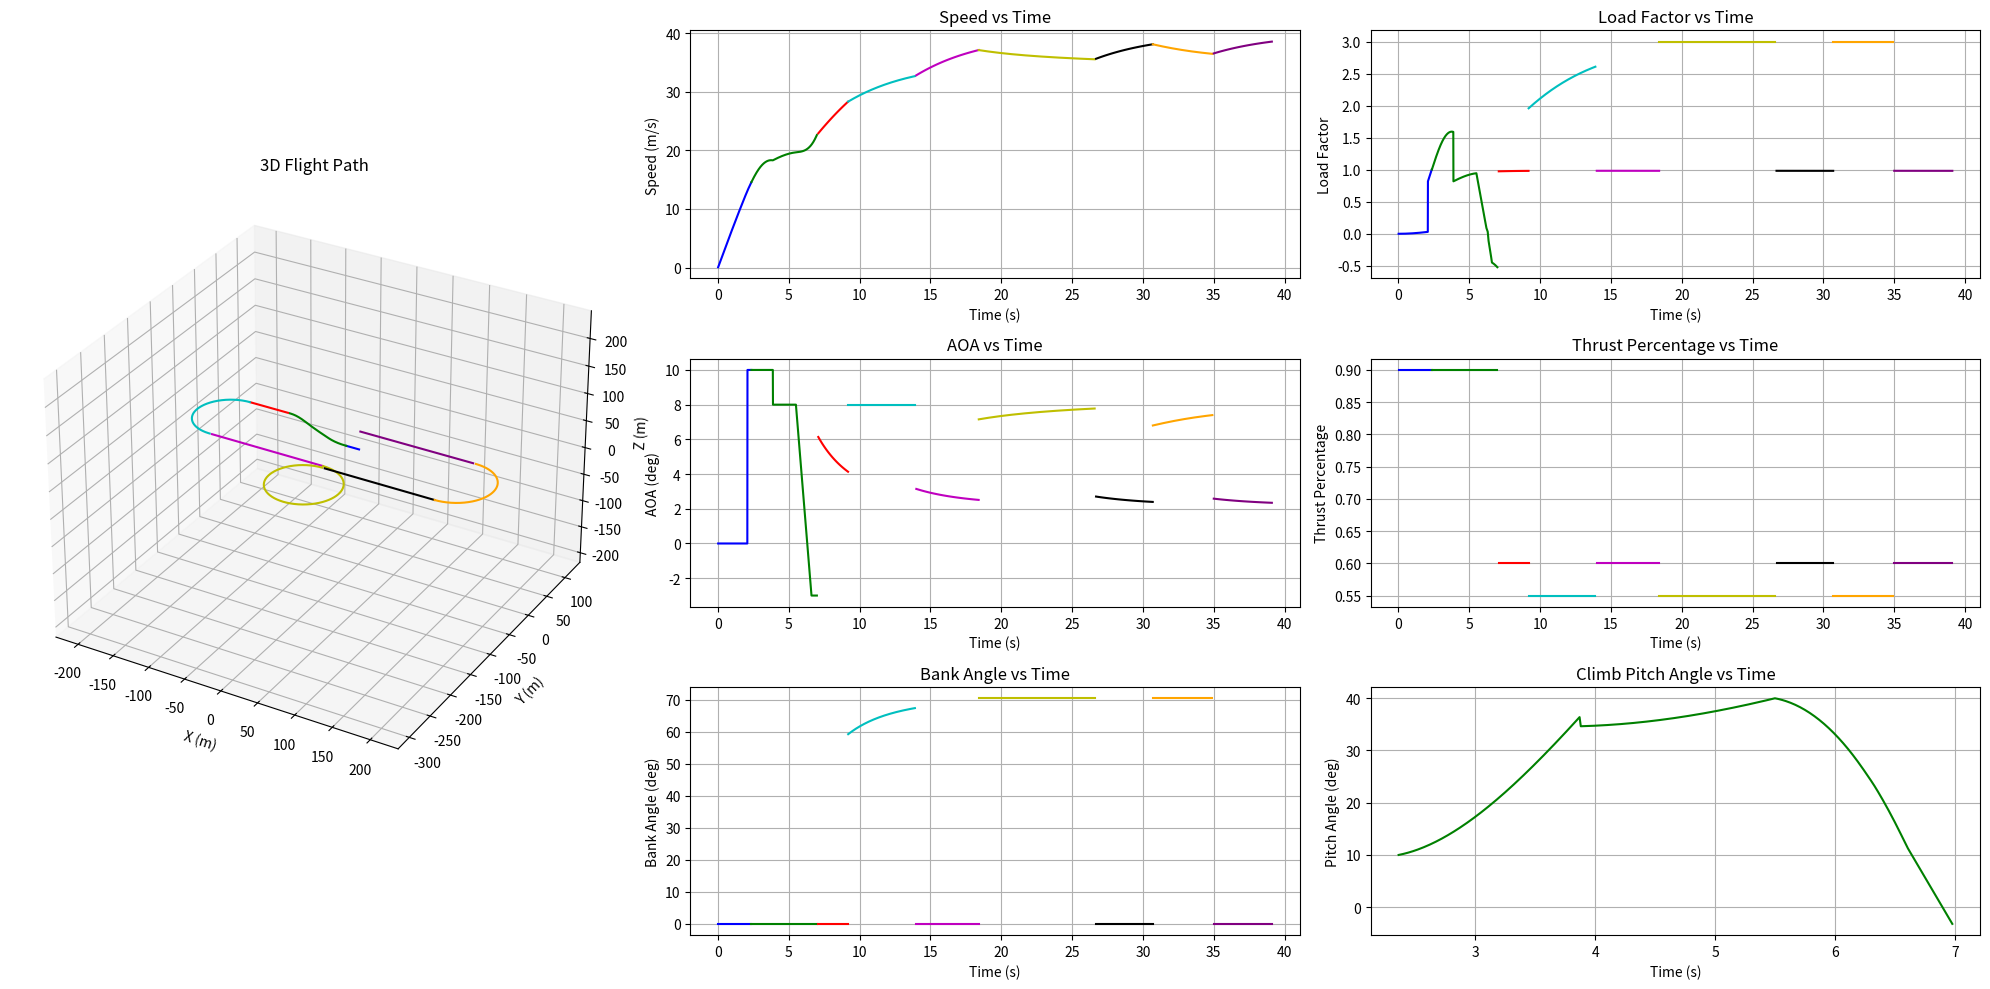

This figure's Python source:
import numpy as np
import math
import matplotlib.pyplot as plt
from scipy.optimize import fsolve
from scipy.interpolate import interp1d


""" constants """
## constant values
g = 9.81        
rho = 1.20     

""" variable from previous block """ 
## values below are the example (should be removed)

# values from sizing tool
m_total = 8.5       # total takeoff weight(kg)
m_x1 = 0.2          # X-1 test vehicle weight(kg)

# values from aerodynamic analysis block
alpha_result = [-3.5, -3.0, -2.5, -2.0, -1.5, -1.0, -0.5, 0.0, 0.5, 1.0, 1.5, 2.0, 2.5, 3.0, 3.5, 4.0, 4.5, 5.0, 5.5, 6.0, 6.5, 7.0, 7.5, 8.0, 8.5, 9.0, 9.5, 10.0, 10.5, 11.0, 11.5, 12.0, 12.5, 13.0]

CL_result  = [-0.3, -0.26, -0.22, -0.18, -0.14, -0.1, -0.06, 0.02, 0.04, 0.06, 0.1, 0.14, 0.18, 0.22, 0.26, 0.3, 0.34, 0.38, 0.42, 0.46, 0.5, 0.54, 0.58, 0.62, 0.66, 0.7, 0.74, 0.78, 0.82, 0.86, 0.9, 0.94, 0.98, 1.02]

CD_result = [0.071, 0.069, 0.068, 0.067, 0.066, 0.065, 0.065, 0.065, 0.065, 0.066, 0.066, 0.067, 0.068, 0.068, 0.069, 0.070, 0.071, 0.072, 0.074, 0.075, 0.076, 0.078, 0.079, 0.081, 0.082, 0.084, 0.086, 0.088, 0.090, 0.092, 0.094, 0.13, 0.136, 0.141]

CL_max = 0.94           # maximum lift coefficient
CL_max_flap = 1.1       # maximum lift coefficient with flap deploy
CD_max_flap = 0.20      # maximum drag coefficient with flap deploy
CL_zero_flap = 0.04     # 0 AOA lift coefficient with flap deploy
CD_zero_flap = 0.10    # 0 AOA drag coefficient with flap deploy

# values from sizing parameter
m_empty = 5.0       # empty weight(kg) 
S = 0.6             # wing area(m^2)
AR = 5.4            # wing aspect ratio    
lw = 0.08           # Distance from the aircraft's CG to the main wing AC (m)
lh = 0.93           # Distance from the aircraft's CG to the Horizontal Tail AC (m)


# values from propulsion block
T_max_kg = 6.6

""" variables that we set at this block"""
# set the thrust level at each phase
T_percentage_takeoff_max = 0.9
T_percentage_climb_max = 0.9
T_percentage_level_max = 0.6
T_percentage_turn_max = 0.55

AOA_stall = 13                      # stall AOA (degree)
AOA_takeoff_max = 10                # maximum AOA intended to be limited at takeoff (degree)
AOA_climb = 8                       # intended AOA at climb (degree)
AOA_turn = 8                        # intended AOA at turn (degree)
h_flap_transition = 5               # altitude at which the aircraft transitions from flap-deployed to flap-retracted (m)
max_speed = 40                      # restricted maximum speed of aircraft (m/s)
max_load_factor = 3.0               # restricted maximum load factor (m/s)

""" variables can be calculated from given parameters """
## should not be removed
m_fuel = m_total - m_empty - m_x1                           # fuel weight(kg)
W = m_total * g                                             # total takeoff weight(N)
V_stall = math.sqrt((2*W) / (rho*S*CL_max))                 # stall speed(m/s)
V_takeoff = (math.sqrt((2*W) / (rho*S*CL_max_flap)))        # takeoff speed with maximum flap deploy(m/s)
T_max = T_max_kg * g                                        # maximum thrust (N)
T_takeoff = T_percentage_takeoff_max * T_max
T_climb = T_percentage_climb_max * T_max
T_cruise = T_percentage_level_max * T_max
T_turn = T_percentage_turn_max * T_max

""" Lift, Drag Coefficient Calculating Function """
## calulate lift, drag coefficient at a specific AOA using interpolation function (with no flap)
# how to use : if you want to know CL at AOA 3.12, use float(CL_func(3.12)) 
# multiply (lh-lw) / lh at CL to consider the effect from horizontal tail
# interpolate CD using quadratic function 
CL_func = interp1d(alpha_result, (lh-lw) / lh * np.array(CL_result), kind = 'linear', bounds_error = False, fill_value = 'extrapolate')
CD_func = interp1d(alpha_result, CD_result, kind = 'quadratic', bounds_error = False, fill_value = 'extrapolate')
alpha_func = interp1d((lh-lw) / lh * np.array(CL_result), alpha_result, kind='linear',bounds_error=False, fill_value='extrapolate') 

### Helper Functions ###
def magnitude(vector):
    return math.sqrt(sum(x*x for x in vector))

def calculate_cruise_alpha(v):
    speed = magnitude(v)
    def equation(alpha):
        CL = float(CL_func(alpha))
        L = 0.5 * rho * speed**2 * S * CL
        return L + T_cruise * math.sin(math.radians(alpha)) - W
    alpha_w_solution = fsolve(equation, 5, xtol=1e-8, maxfev=1000)
    return alpha_w_solution[0]

### Result Lists ###
time_list = []
load_factor_list = []
AOA_list = []
position_list = []
v_list = []
a_list = []
phase_index = []
bank_angle_list = []
climb_pitch_angle_list = []
T_percentage_list = []

### Acceleration Functions ###
def calculate_acceleration_groundroll(v):
    speed = magnitude(v)
    D = 0.5 * rho * speed**2 * S * CD_zero_flap
    L = 0.5 * rho * speed**2 * S * CL_zero_flap
    a_x = - (T_takeoff - D - 0.03*(W-L)) / m_total            # calculate x direction acceleration 
    return np.array([a_x, 0, 0])


def calculate_acceleration_groundtransition(v):
    speed = magnitude(v)
    D = 0.5 * rho * speed**2 * S * CD_max_flap
    L = 0.5 * rho * speed**2 * S * CL_max_flap
    a_x = - (T_takeoff - D - 0.03*(W-L)) / m_total            # calculate x direction acceleration 
    return np.array([a_x, 0, 0])


def calculate_acceleration_cruise(v, alpha):
    speed = magnitude(v)
    CD = float(CD_func(alpha))
    D = 0.5 * rho * speed**2 * S * CD
    a_x = (T_cruise * math.cos(math.radians(alpha)) - D) / m_total
    return np.array([a_x, 0, 0])


def calculate_acceleration_climb(v, alpha_w_deg, gamma_rad, z_pos):
    speed = magnitude(v)
    if (z_pos > h_flap_transition):
        CL = float(CL_func(alpha_w_deg))
        CD = float(CD_func(alpha_w_deg))
    else:
        CL = CL_max_flap
        CD = CD_max_flap
    theta_deg = math.degrees(gamma_rad) + alpha_w_deg
    
    D = 0.5 * rho * speed**2 * S * CD
    L = 0.5 * rho * speed**2 * S * CL
    a_x = (T_climb * math.cos(math.radians(theta_deg)) - L * math.sin(gamma_rad) - D * math.cos(gamma_rad)) / m_total
    a_z = (T_climb * math.sin(math.radians(theta_deg)) + L * math.cos(gamma_rad) - D * math.sin(gamma_rad) - W) / m_total
    return np.array([a_x, 0, a_z])

### Simulation Functions ###
def takeoff_simulation():
    print("\nRunning Takeoff Simulation...")
    dt = 0.01
    v = np.array([0.0, 0.0, 0.0])
    position = np.array([0.0, 0.0, 0.0])
    t = 0.0
    
    # Ground roll until 0.9 times takeoff speed
    while magnitude(v) < 0.9* V_takeoff:
        t += dt
        time_list.append(t)
        
        a = calculate_acceleration_groundroll(v)
        v += a * dt
        position += v * dt
        
        L = 0.5 * rho * magnitude(v)**2 * S * CL_zero_flap
        load_factor_list.append(L/W)
        v_list.append(v.copy())
        AOA_list.append(0)
        a_list.append(a)
        position_list.append(tuple(position))
        bank_angle_list.append(math.degrees(0))
        T_percentage_list.append(T_percentage_takeoff_max)
        climb_pitch_angle_list.append(np.nan)
        
    # Ground transition until takeoff speed    
    while 0.9* V_takeoff <= magnitude(v) <= V_takeoff:
        t += dt
        time_list.append(t)
        
        a = calculate_acceleration_groundtransition(v)
        v += a * dt
        position += v * dt
        
        L = 0.5 * rho * magnitude(v)**2 * S * CL_max_flap
        load_factor_list.append(L / W)
        v_list.append(v.copy())
        AOA_list.append(AOA_takeoff_max)
        a_list.append(a)
        position_list.append(tuple(position))
        bank_angle_list.append(math.degrees(0))
        T_percentage_list.append(T_percentage_takeoff_max)
        climb_pitch_angle_list.append(np.nan)
        
def climb_simulation(h_target,x_max_distance, direction):
    print("\nRunning Climb Simulation...")
    
    dt = 0.01
    n_steps = int(60 / dt)  # Max 60 seconds simulation
    v = v_list[-1].copy()
    t = time_list[-1]
    x_pos, y_pos, z_pos = position_list[-1]
    alpha_w_deg = 0
    
    for step in range(n_steps):
        t += dt
        time_list.append(t)
        
        # Calculate climb angle
        gamma_rad = math.atan2(v[2], abs(v[0]))
        
        if direction == '+':
            # set AOA at climb (if altitude is below target altitude, set AOA to AOA_climb. if altitude exceed target altitude, decrease AOA gradually to -2 degree)
            if(z_pos < h_flap_transition and x_pos < x_max_distance):
                alpha_w_deg = AOA_takeoff_max
            elif(h_flap_transition <= z_pos < h_target and x_pos < x_max_distance):
                if 0.5 * rho * magnitude(v)**2 * S * float(CL_func(AOA_climb)) < W * max_load_factor:
                    alpha_w_deg = AOA_climb
                else:
                    alpha_w_deg = float(alpha_func((2 * W * max_load_factor)/(rho * magnitude(v)**2 * S)))
            else:
                alpha_w_deg -= 0.1
                alpha_w_deg = max(alpha_w_deg , -3)         
        
        if direction == '-':
            # set AOA at climb (if altitude is below target altitude, set AOA to AOA_climb. if altitude exceed target altitude, decrease AOA gradually to -2 degree)
            if(z_pos < h_flap_transition and x_pos > x_max_distance):
                alpha_w_deg = AOA_takeoff_max
            elif(h_flap_transition <= z_pos < h_target and x_pos > x_max_distance):
                if 0.5 * rho * magnitude(v)**2 * S * float(CL_func(AOA_climb)) < W * max_load_factor:
                    alpha_w_deg = AOA_climb
                else:
                    alpha_w_deg = float(alpha_func((2 * W * max_load_factor)/(rho * magnitude(v)**2 * S)))
            else:
                alpha_w_deg -= 0.1
                alpha_w_deg = max(alpha_w_deg , -3)
                
    
        # Calculate load factor
        if (z_pos < h_flap_transition):
            CL = CL_max_flap
        else:
            CL = float(CL_func(alpha_w_deg))
        L = 0.5 * rho * magnitude(v)**2 * S * CL
        load_factor = L / W
        load_factor_list.append(load_factor)

        # RK4 integration
        a1 = calculate_acceleration_climb(v, alpha_w_deg, gamma_rad, z_pos)
        v1 = v + (a1*dt/2)
        a2 = calculate_acceleration_climb(v1, alpha_w_deg, gamma_rad, z_pos)
        v2 = v + (a2*dt/2)
        a3 = calculate_acceleration_climb(v2, alpha_w_deg, gamma_rad,z_pos)
        v3 = v + a3*dt
        a4 = calculate_acceleration_climb(v3, alpha_w_deg, gamma_rad, z_pos)
        
        a = (a1 + 2*a2 + 2*a3 + a4)/6
        
        if direction == '+':
            v[0] += a[0]*dt
            v[2] += a[2]*dt
        else:
            v[0] -= a[0]*dt
            v[2] += a[2]*dt
        
        # Update position
        x_pos += v[0] * dt
        z_pos += v[2] * dt
        position_list.append((x_pos, y_pos, z_pos))

        # Store results
        v_list.append(v.copy())
        AOA_list.append(alpha_w_deg)
        a_list.append(a)
        bank_angle_list.append(math.degrees(0))
        T_percentage_list.append(T_percentage_climb_max)
        climb_pitch_angle_list.append(alpha_w_deg + math.degrees(gamma_rad))

        # break when climb angle goes to zero
        if gamma_rad < 0:
            print(f"cruise altitude is {z_pos:.2f} m.")
            break

def cruise_simulation(x_final, direction='+'):
    print("\nRunning Cruise Simulation...")
    dt = 0.1
    max_steps = 1000
    step = 0
    
    # Initialize vectors
    v = v_list[-1].copy()
    v[2] = 0  # Zero vertical velocity
    speed = magnitude(v)
    if direction == '+':
        v = np.array([speed, 0, 0])  # Align with x-axis
    else:
        v = np.array([-speed, 0, 0])
        
    t = time_list[-1]
    x_pos, y_pos, z_pos = position_list[-1]
    
    while step < max_steps:
        step += 1
        t += dt
        time_list.append(t)
        
        # Calculate alpha_w first
        alpha_w_deg = calculate_cruise_alpha(v)
        
        # RK4 integration
        a1 = calculate_acceleration_cruise(v, alpha_w_deg)
        v1 = v + a1 * dt / 2
        a2 = calculate_acceleration_cruise(v1, alpha_w_deg)
        v2 = v + a2 * dt / 2
        a3 = calculate_acceleration_cruise(v2, alpha_w_deg)
        v3 = v + a3 * dt
        a4 = calculate_acceleration_cruise(v3, alpha_w_deg)
        
        a = (a1 + 2 * a2 + 2 * a3 + a4) / 6
        if direction == '+': v += a * dt
        else: v -= a * dt
            
        # Speed limiting while maintaining direction
        speed = magnitude(v)
        if speed > max_speed:  # Original speed limit
            v = v * (max_speed / speed)
            T_percentage_list.append((0.5 * rho * max_speed**2 * S * float(CD_func(alpha_w_deg))) / T_max)
        else:
            T_percentage_list.append(T_percentage_level_max)    
            
        # Update position
        dx = v[0] * dt
        dy = v[1] * dt
        x_pos += dx
        y_pos += dy
        position_list.append((x_pos, y_pos, z_pos))
        
        # Calculate and store results
        L = 0.5 * rho * speed**2 * S * float(CL_func(alpha_w_deg))
        
        # Store results
        load_factor_list.append(L / W)
        v_list.append(v.copy())
        AOA_list.append(alpha_w_deg)
        a_list.append(a)
        bank_angle_list.append(math.degrees(0))
        climb_pitch_angle_list.append(np.nan)
        
        # Check if we've reached target x position
        if direction == '+':
            if x_pos >= x_final:
                break
        else:
            if x_pos <= x_final:
                break

def turn_simulation(target_angle_deg, direction):
    print("\nRunning Turn Simulation...")
    
    # 초기 설정
    dt = 0.01
    v = v_list[-1].copy()
    t = time_list[-1]
    x_pos, y_pos, z_pos = position_list[-1]
    speed = magnitude(v)

    # Initialize turn tracking
    target_angle_rad = math.radians(target_angle_deg)
    turned_angle_rad = 0

    # Get initial heading and setup turn center
    initial_angle_rad = math.atan2(v[1], v[0])
    current_angle_rad = initial_angle_rad

    step = 0

    # Turn
    while abs(turned_angle_rad) < abs(target_angle_rad):
        t += dt
        time_list.append(t)
        
        CL = min(float(CL_func(AOA_turn)), (2*max_load_factor*W)/(rho * speed**2 * S))
        alpha_turn = float(alpha_func(CL)) 
        L = CL * (0.5 * rho * speed**2) * S
        phi_rad = math.acos(W/L)
        a_centripetal = (L * math.sin(phi_rad)) / m_total
        R = (m_total * speed**2)/(L * math.sin(phi_rad))
        omega = speed / R
        load_factor = 1 / math.cos(phi_rad)

        CD = float(CD_func(alpha_turn))
        D = CD * (0.5 * rho * speed**2) * S
        a_tangential = (T_turn - D) / m_total
        speed += a_tangential * dt

        # Calculate turn center
        if direction == "right":
            center_x = x_pos - R * math.sin(current_angle_rad)
            center_y = y_pos + R * math.cos(current_angle_rad)
        else:
            center_x = x_pos + R * math.sin(current_angle_rad)
            center_y = y_pos - R * math.cos(current_angle_rad)

        # Update heading based on angular velocity
        if direction == "right":
            current_angle_rad += omega * dt
            turned_angle_rad += omega * dt
        else:
            current_angle_rad -= omega * dt
            turned_angle_rad -= omega * dt
        
        # Calculate new position relative to turn center
        if direction == "right":
            x_pos = center_x + R * math.sin(current_angle_rad)
            y_pos = center_y - R * math.cos(current_angle_rad)
        else:
            x_pos = center_x - R * math.sin(current_angle_rad)
            y_pos = center_y + R * math.cos(current_angle_rad)

        # Update velocity direction (tangent to the circular path)
        v = np.array([
            speed * math.cos(current_angle_rad),
            speed * math.sin(current_angle_rad),
            0
        ])

        a = np.array([a_tangential * math.cos(current_angle_rad) - a_centripetal * math.sin(current_angle_rad),
                     a_tangential * math.sin(current_angle_rad) + a_centripetal * math.cos(current_angle_rad),
                     0])
        
        # Store results
        a_list.append(a)
        position_list.append((x_pos, y_pos, z_pos))
        v_list.append(v.copy())
        load_factor_list.append(load_factor)
        AOA_list.append(alpha_turn)
        bank_angle_list.append(math.degrees(phi_rad))
        T_percentage_list.append(T_percentage_turn_max)  
        climb_pitch_angle_list.append(np.nan)
        
### Mission Function & Plotting ###
def run_mission():
    phase_index.append(0)

    # Phase 1: Takeoff
    takeoff_simulation()
    print(f"Takeoff Complete at position: {position_list[-1]}")
    phase_index.append(len(time_list))
    
    # Phase 2: Climb to 30m
    climb_simulation(20, -160, direction = "-")
    print(f"Climb Complete at position: {position_list[-1]}")
    phase_index.append(len(time_list))
    
    # Phase 3: Initial cruise
    cruise_simulation(-152, direction="-")
    print(f"First Cruise Complete at position: {position_list[-1]}")
    phase_index.append(len(time_list))
    
    # Phase 4: First turn (180 degrees)
    turn_simulation(180, direction="right")
    print(f"First Turn Complete at position: {position_list[-1]}")
    phase_index.append(len(time_list))
    
    # Phase 5: Return cruise
    cruise_simulation(0, direction="+")
    print(f"Second Cruise Complete at position: {position_list[-1]}")
    phase_index.append(len(time_list))
    
    # Phase 6: Full loop (360 degrees)
    turn_simulation(360, direction="left")
    print(f"Loop Complete at position: {position_list[-1]}")
    phase_index.append(len(time_list))
    
    # Phase 7: Outbound cruise
    cruise_simulation(152, direction="+")
    print(f"Third Cruise Complete at position: {position_list[-1]}")
    phase_index.append(len(time_list))
    
    # Phase 8: Final turn (180 degrees)
    turn_simulation(180, direction="right")
    print(f"Final Turn Complete at position: {position_list[-1]}")
    phase_index.append(len(time_list))
    
    # Phase 9: Return cruise
    cruise_simulation(0, direction="-")
    print(f"Final Cruise Complete at position: {position_list[-1]}")
    phase_index.append(len(time_list))

def plot_results():
    x_coords = [pos[0] for pos in position_list]
    y_coords = [pos[1] for pos in position_list]
    z_coords = [pos[2] for pos in position_list]
    speeds = [magnitude(v) for v in v_list]
    
    plt.figure(figsize=(20, 10))

    gridspec = plt.GridSpec(3, 3, width_ratios=[1, 1, 1], height_ratios=[1, 1, 1])

    colors = ['b', 'g', 'r', 'c', 'm', 'y', 'k', 'orange', 'purple']  # Define colors for phases

    # 3D trajectory
    ax1 = plt.subplot(gridspec[:, 0], projection='3d')
    for i in range(len(phase_index) - 1):
        start, end = phase_index[i], phase_index[i + 1]
        ax1.plot(x_coords[start:end], y_coords[start:end], z_coords[start:end], color=colors[i % len(colors)], label=f"Phase {i+1}")

    # Get current axis limits
    x_limits = ax1.get_xlim()
    y_limits = ax1.get_ylim()
    z_limits = ax1.get_zlim()

    # Find the max range for uniform scaling
    x_range = x_limits[1] - x_limits[0]
    y_range = y_limits[1] - y_limits[0]
    z_range = z_limits[1] - z_limits[0]
    max_range = max(x_range, y_range, z_range)

    # Set the new limits
    mid_x = 0.5 * (x_limits[0] + x_limits[1])
    mid_y = 0.5 * (y_limits[0] + y_limits[1])
    mid_z = 0.5 * (z_limits[0] + z_limits[1])
    ax1.set_xlim(mid_x - max_range / 2, mid_x + max_range / 2)
    ax1.set_ylim(mid_y - max_range / 2, mid_y + max_range / 2)
    ax1.set_zlim(mid_z - max_range / 2, mid_z + max_range / 2)

    ax1.set_title('3D Flight Path')
    ax1.set_xlabel('X (m)')
    ax1.set_ylabel('Y (m)')
    ax1.set_zlabel('Z (m)')


    # Speed profile
    ax2 = plt.subplot(gridspec[0, 1])
    for i in range(len(phase_index) - 1):
        start, end = phase_index[i], phase_index[i + 1]
        ax2.plot(time_list[start:end], speeds[start:end], color=colors[i % len(colors)], label=f"Phase {i+1}")
    ax2.set_title('Speed vs Time')
    ax2.set_xlabel('Time (s)')
    ax2.set_ylabel('Speed (m/s)')
    ax2.grid(True)

    # AOA profile
    ax3 = plt.subplot(gridspec[1, 1])
    for i in range(len(phase_index) - 1):
        start, end = phase_index[i], phase_index[i + 1]
        ax3.plot(time_list[start:end], AOA_list[start:end], color=colors[i % len(colors)], label=f"Phase {i+1}")
    ax3.set_title('AOA vs Time')
    ax3.set_xlabel('Time (s)')
    ax3.set_ylabel('AOA (deg)')
    ax3.grid(True)

    # Bank angle profile
    ax4 = plt.subplot(gridspec[2, 1])
    for i in range(len(phase_index) - 1):
        start, end = phase_index[i], phase_index[i + 1]
        ax4.plot(time_list[start:end], bank_angle_list[start:end], color=colors[i % len(colors)], label=f"Phase {i+1}")
    ax4.set_title('Bank Angle vs Time')
    ax4.set_xlabel('Time (s)')
    ax4.set_ylabel('Bank Angle (deg)')
    ax4.grid(True)

    # Load Factor profile
    ax5 = plt.subplot(gridspec[0, 2])
    for i in range(len(phase_index) - 1):
        start, end = phase_index[i], phase_index[i + 1]
        ax5.plot(time_list[start:end], load_factor_list[start:end], color=colors[i % len(colors)], label=f"Phase {i+1}")
    ax5.set_title('Load Factor vs Time')
    ax5.set_xlabel('Time (s)')
    ax5.set_ylabel('Load Factor')
    ax5.grid(True)

    # Thrust Percentage profile
    ax6 = plt.subplot(gridspec[1, 2])
    for i in range(len(phase_index) - 1):
        start, end = phase_index[i], phase_index[i + 1]
        ax6.plot(time_list[start:end], T_percentage_list[start:end], color=colors[i % len(colors)], label=f"Phase {i+1}")
    ax6.set_title('Thrust Percentage vs Time')
    ax6.set_xlabel('Time (s)')
    ax6.set_ylabel('Thrust Percentage')
    ax6.grid(True)

    # Thrust Percentage profile
    ax7 = plt.subplot(gridspec[2, 2])
    for i in range(len(phase_index) - 1):
        start, end = phase_index[i], phase_index[i + 1]
        ax7.plot(time_list[start:end], climb_pitch_angle_list[start:end], color=colors[i % len(colors)], label=f"Phase {i+1}")
    ax7.set_title('Climb Pitch Angle vs Time')
    ax7.set_xlabel('Time (s)')
    ax7.set_ylabel('Pitch Angle (deg)')
    ax7.grid(True)

    plt.tight_layout()
    plt.show()   
# def save_results():
#     import os

#     # Create a result directory if it does not exist
#     results = "results"
#     if not os.path.exists(results):
#         os.makedirs(results)

#     # Save data to a .npz file
#     np.savez(
#         os.path.join(results, "mission1.npz"), 
#         time_list=time_list, 
#         distance_list=distance_list, 
#         load_factor_list=load_factor_list, 
#         AOA_list=AOA_list, 
#         position_list=position_list, 
#         v_list=v_list, 
#         a_list=a_list, 
#         phase_index=phase_index,
#         bank_angle_list=bank_angle_list
#     )

#     print(f"\nData saved to {os.path.join(results, 'mission1.npz')}\n")

if __name__ == "__main__":
    run_mission()
    plot_results()
    # save_results()